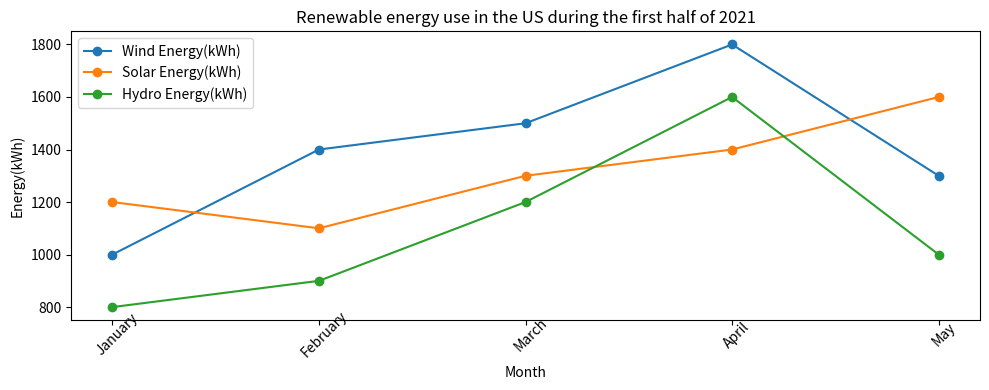

Write Python code to recreate this figure. (Note: this script raises an exception after producing the figure.)

import matplotlib.pyplot as plt
import numpy as np

plt.figure(figsize=(10, 4))
month = ['January', 'February', 'March', 'April', 'May']
wind = [1000, 1400, 1500, 1800, 1300]
solar = [1200, 1100, 1300, 1400, 1600]
hydro = [800, 900, 1200, 1600, 1000]

plt.plot(month, wind, label='Wind Energy(kWh)', marker='o')
plt.plot(month, solar, label='Solar Energy(kWh)', marker='o')
plt.plot(month, hydro, label='Hydro Energy(kWh)', marker='o')

plt.xticks(month, rotation=45, wrap=True)
plt.title('Renewable energy use in the US during the first half of 2021')
plt.xlabel('Month')
plt.ylabel('Energy(kWh)')
plt.legend(loc=2)
plt.tight_layout()
plt.savefig('line chart/png/246.png', dpi=200)
plt.clf()
